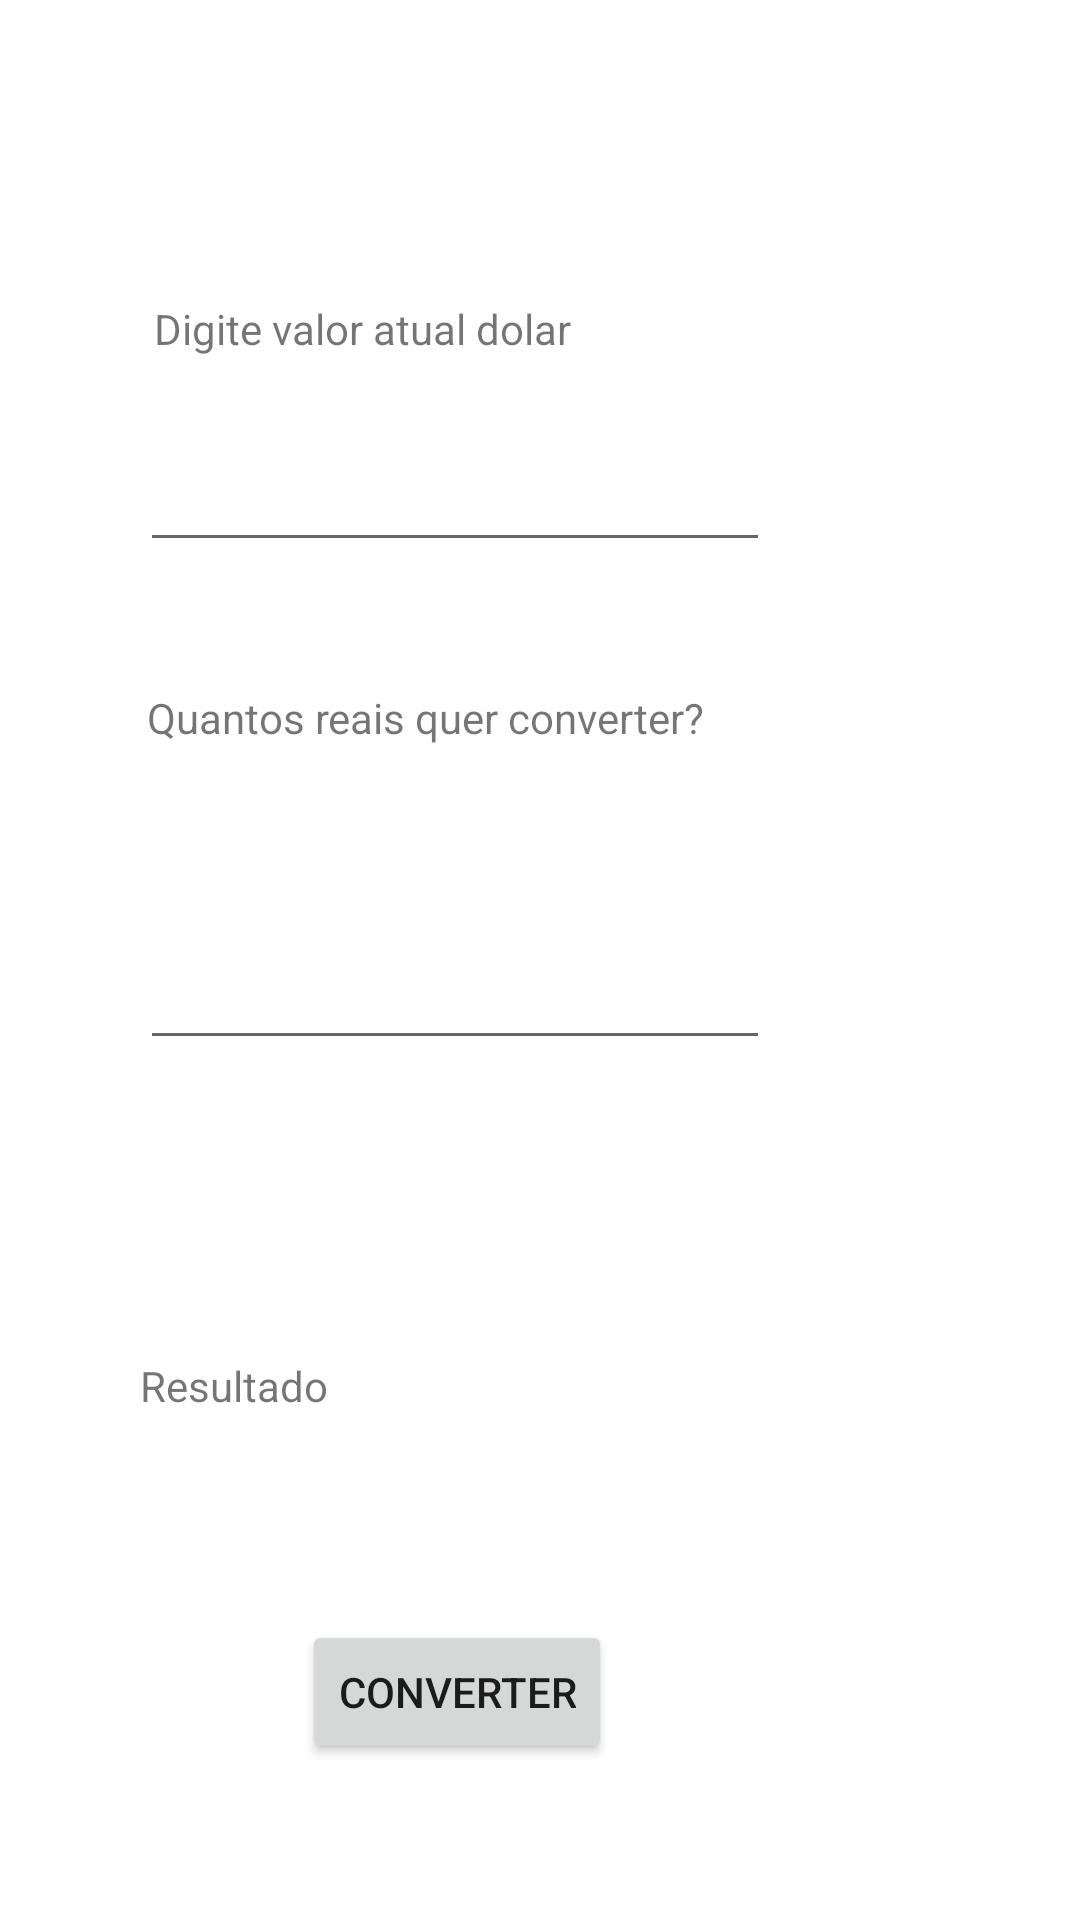

Produce the Android XML layout that renders to this screen, including the resource entries it uses.
<!-- AndroidManifest.xml: application theme Theme.Aulasandroid -->
<!-- res/layout/activity_converdolar.xml -->
<?xml version="1.0" encoding="utf-8"?>
<androidx.constraintlayout.widget.ConstraintLayout xmlns:android="http://schemas.android.com/apk/res/android"
    xmlns:app="http://schemas.android.com/apk/res-auto"
    xmlns:tools="http://schemas.android.com/tools"
    android:layout_width="match_parent"
    android:layout_height="match_parent"
    tools:context=".Converdolar">

    <EditText
        android:id="@+id/nreal"
        android:layout_width="wrap_content"
        android:layout_height="wrap_content"
        android:ems="10"
        android:inputType="number"
        app:layout_constraintBottom_toBottomOf="parent"
        app:layout_constraintEnd_toEndOf="parent"
        app:layout_constraintHorizontal_bias="0.311"
        app:layout_constraintStart_toStartOf="parent"
        app:layout_constraintTop_toTopOf="parent"
        app:layout_constraintVertical_bias="0.521" />

    <TextView
        android:id="@+id/textView6"
        android:layout_width="wrap_content"
        android:layout_height="wrap_content"
        android:text="Quantos reais quer converter?"
        app:layout_constraintBottom_toBottomOf="parent"
        app:layout_constraintEnd_toEndOf="parent"
        app:layout_constraintHorizontal_bias="0.281"
        app:layout_constraintStart_toStartOf="parent"
        app:layout_constraintTop_toTopOf="parent"
        app:layout_constraintVertical_bias="0.37" />


    <TextView
        android:id="@+id/textView5"
        android:layout_width="wrap_content"
        android:layout_height="wrap_content"
        android:text="Digite valor atual dolar"
        app:layout_constraintBottom_toBottomOf="parent"
        app:layout_constraintEnd_toEndOf="parent"
        app:layout_constraintHorizontal_bias="0.232"
        app:layout_constraintStart_toStartOf="parent"
        app:layout_constraintTop_toTopOf="parent"
        app:layout_constraintVertical_bias="0.161" />

    <TextView
        android:id="@+id/resultado"
        android:layout_width="232dp"
        android:layout_height="41dp"
        android:text="Resultado"
        app:layout_constraintBottom_toBottomOf="parent"
        app:layout_constraintEnd_toEndOf="parent"
        app:layout_constraintHorizontal_bias="0.365"
        app:layout_constraintStart_toStartOf="parent"
        app:layout_constraintTop_toTopOf="parent"
        app:layout_constraintVertical_bias="0.755" />

    <EditText
        android:id="@+id/ndolar"
        android:layout_width="wrap_content"
        android:layout_height="wrap_content"
        android:ems="10"
        android:inputType="number"
        app:layout_constraintBottom_toBottomOf="parent"
        app:layout_constraintEnd_toEndOf="parent"
        app:layout_constraintHorizontal_bias="0.311"
        app:layout_constraintStart_toStartOf="parent"
        app:layout_constraintTop_toTopOf="parent"
        app:layout_constraintVertical_bias="0.244" />

    <Button
        android:id="@+id/Calcularimc"
        android:layout_width="wrap_content"
        android:layout_height="wrap_content"
        android:text="Converter"
        app:layout_constraintBottom_toBottomOf="parent"
        app:layout_constraintEnd_toEndOf="parent"
        app:layout_constraintHorizontal_bias="0.392"
        app:layout_constraintStart_toStartOf="parent"
        app:layout_constraintTop_toTopOf="parent"
        app:layout_constraintVertical_bias="0.912" />

</androidx.constraintlayout.widget.ConstraintLayout>
<!-- resources referenced by this layout -->
<resources>
  <style name="Theme.Aulasandroid" parent="Theme.MaterialComponents.DayNight.DarkActionBar">
          
          <item name="colorPrimary">@color/purple_500</item>
          <item name="colorPrimaryVariant">@color/purple_700</item>
          <item name="colorOnPrimary">@color/white</item>
          
          <item name="colorSecondary">@color/teal_200</item>
          <item name="colorSecondaryVariant">@color/teal_700</item>
          <item name="colorOnSecondary">@color/black</item>
          
          <item name="android:statusBarColor">?attr/colorPrimaryVariant</item>
          
      </style>
  <!-- not gathered from this repository: default colours our renderer supplied (Android Studio template values) -->
  <color name="purple_500">#FF6200EE</color>
  <color name="purple_700">#FF3700B3</color>
  <color name="teal_200">#FF03DAC5</color>
  <color name="teal_700">#FF018786</color>
  <color name="black">#FF000000</color>
  <color name="white">#FFFFFFFF</color>
</resources>
